Dataset: cloud_set (GitHub, ninghaiywx/cloud_set). Classes: ac gaojiyun 109, as gaocengyun 62, cb jiyuyun 185, cc juanjiyun 153, ci juanyun 94, cs juancengyun 81, cu jiyun 108, ns yucengyun 100, sc cengjiyun 75, st cengyun 160.

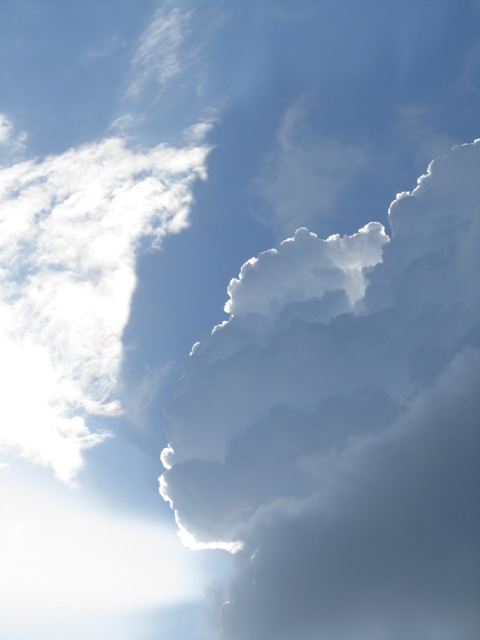
Label: cb jiyuyun 185

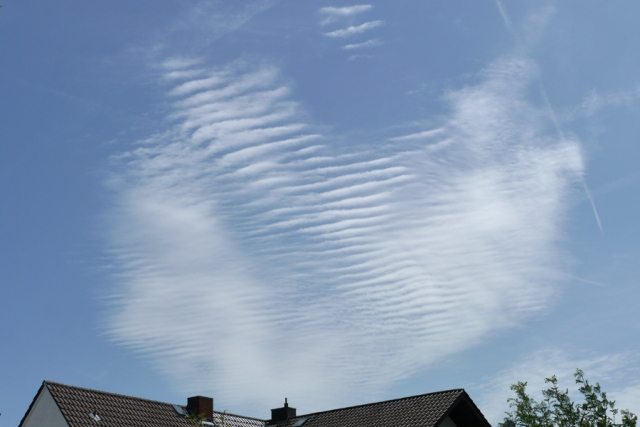
Label: cc juanjiyun 153

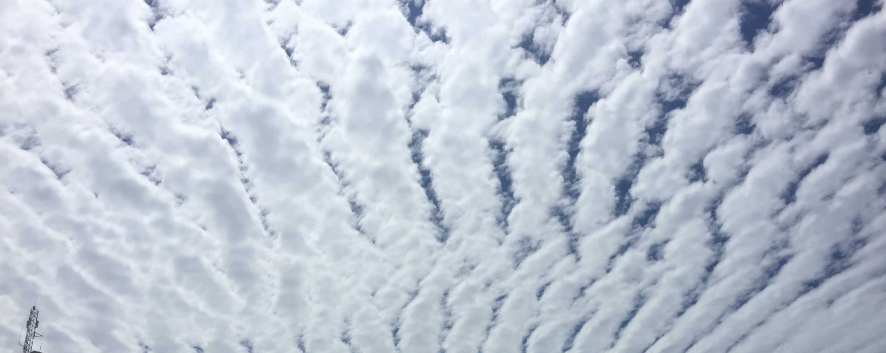
Label: ac gaojiyun 109

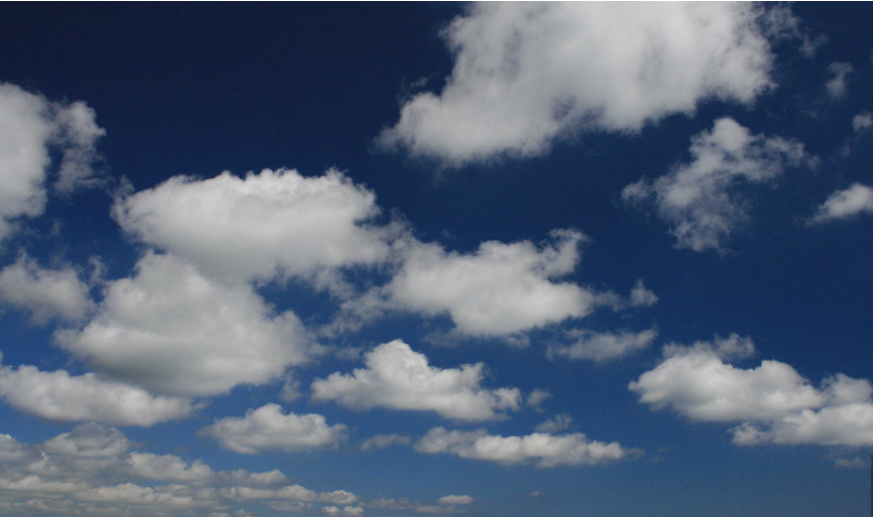
Label: cu jiyun 108

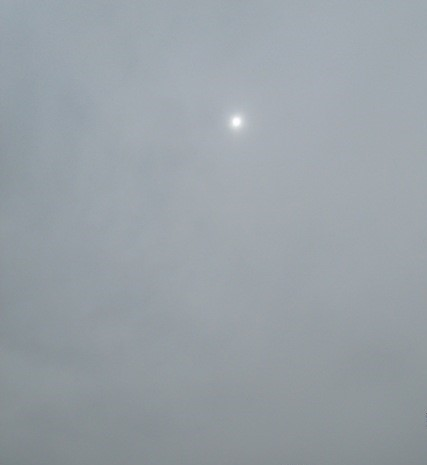
Label: as gaocengyun 62

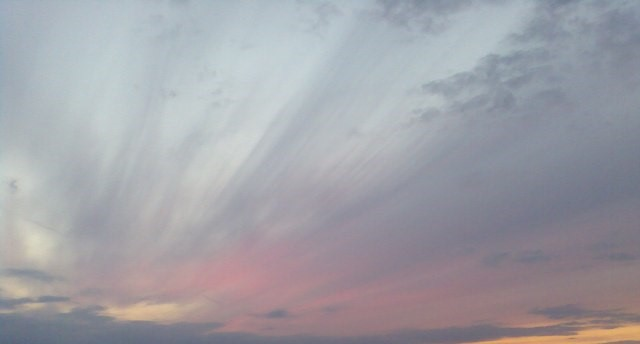
Label: ci juanyun 94
